The GitHub repository shivamtyagi9099-debugx/Multimodal-Automotive-Knowledge-Graph-for-Surface-Defect-Diagnosis-using-Neo4j- contains a labelled image folder "processed" with 4 categories: dent, normal, rust, scratch. Examples follow, each with its label.

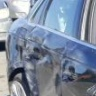
Label: dent

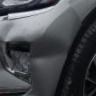
Label: dent

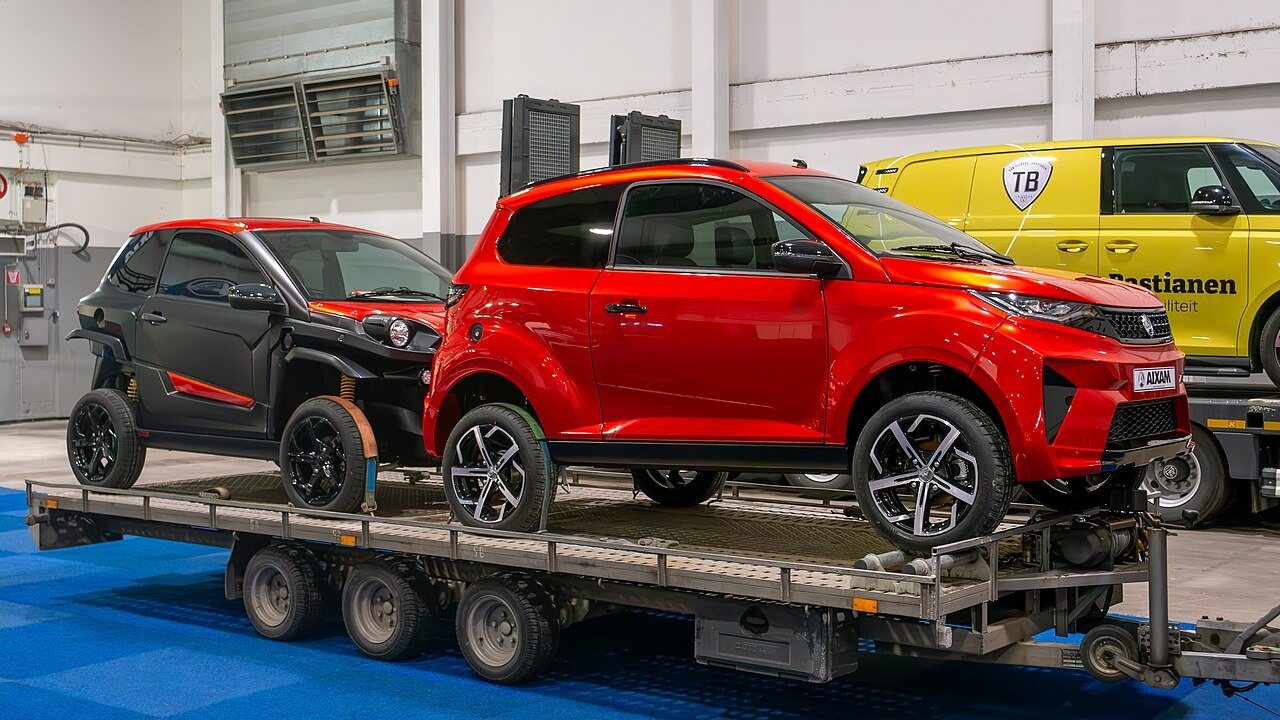
Label: normal

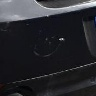
Label: scratch

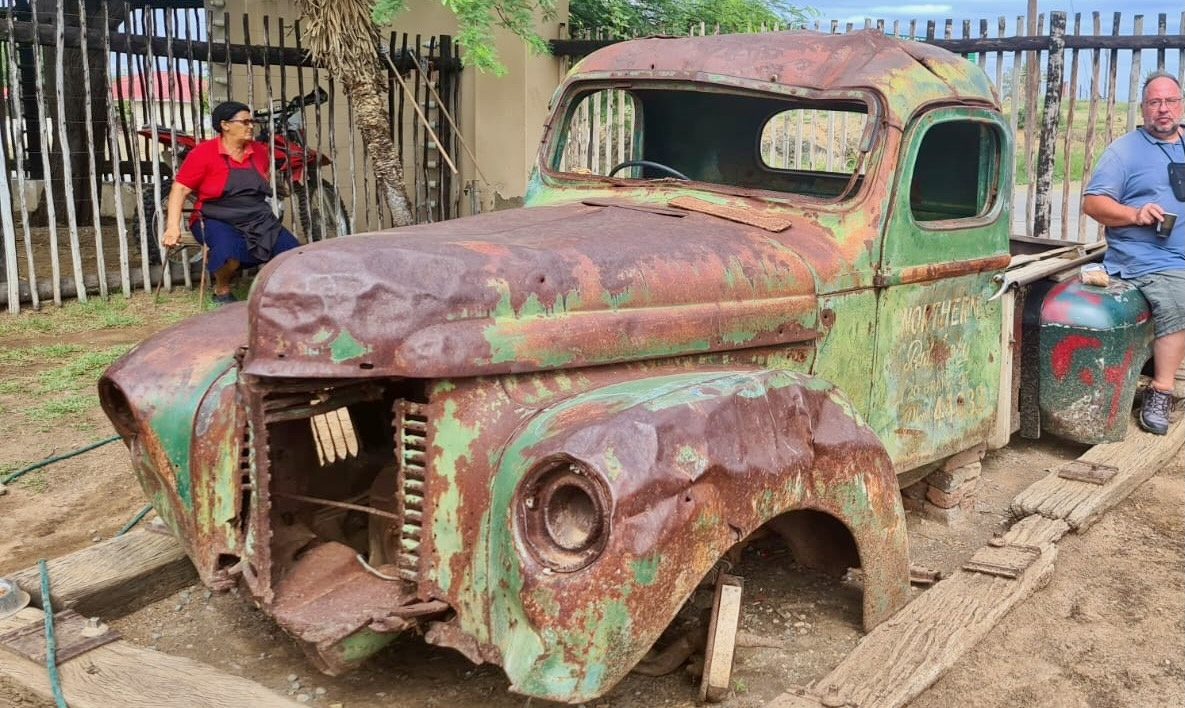
Label: rust

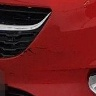
Label: scratch
